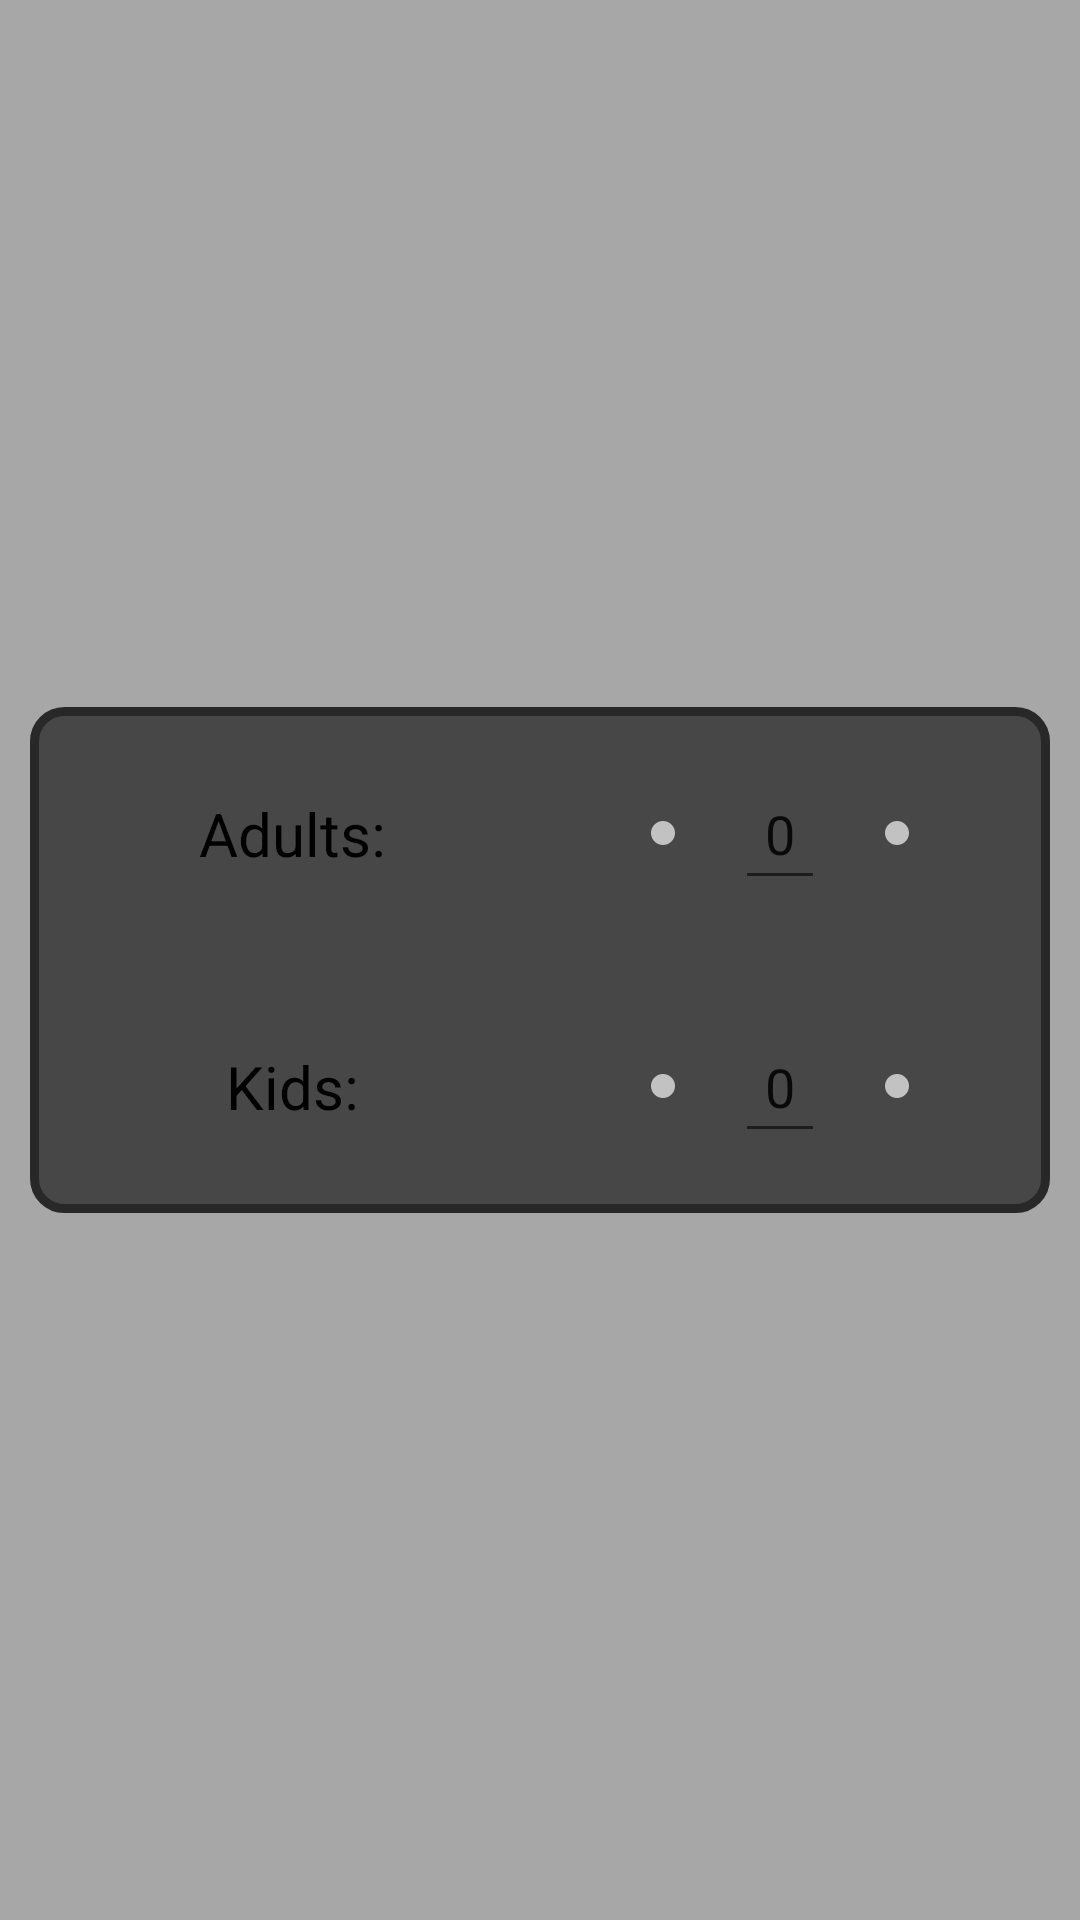

This screen was rendered from an Android layout file. Write that file and the resources it references.
<!-- AndroidManifest.xml: application theme Theme.Travel_Assistant -->
<!-- res/layout/flight_passengers_popup.xml -->
<?xml version="1.0" encoding="utf-8"?>
<RelativeLayout xmlns:android="http://schemas.android.com/apk/res/android"
    android:layout_width="match_parent"
    android:layout_height="match_parent"
    android:background="@color/translucent_black"
    android:id="@+id/passengersPopupRL">

    <LinearLayout
        android:layout_width="match_parent"
        android:layout_height="wrap_content"
        android:orientation="vertical"
        android:background="@drawable/rounded_popup_outline"
        android:layout_margin="10dp"
        android:layout_centerInParent="true">

        <LinearLayout
            android:layout_width="match_parent"
            android:layout_height="wrap_content"
            android:orientation="horizontal"
            android:gravity="center_vertical"
            android:layout_margin="10dp">
            <TextView
                android:layout_width="0dp"
                android:layout_height="wrap_content"
                android:text="Adults: "
                android:textColor="@color/black"
                android:layout_weight="1"
                android:gravity="center"
                android:textSize="20dp"/>
            <LinearLayout
                android:layout_width="0dp"
                android:layout_height="wrap_content"
                android:orientation="horizontal"
                android:gravity="center"
                android:layout_weight="1">
                <ImageButton
                    android:id="@+id/addAdultIB"
                    android:layout_width="wrap_content"
                    android:layout_height="wrap_content"
                    android:background="@drawable/circle_button"
                    android:src="@drawable/add"
                    android:layout_margin="10dp"
                    android:padding="4dp"
                    android:contentDescription="Add"/>
                <EditText
                    android:id="@+id/adultCountET"
                    android:layout_width="wrap_content"
                    android:layout_height="wrap_content"
                    android:text="0"
                    android:inputType="number"
                    android:layout_margin="10dp"
                    android:padding="10dp"/>
                <ImageButton
                    android:id="@+id/removeAdultIB"
                    android:layout_width="wrap_content"
                    android:layout_height="wrap_content"
                    android:background="@drawable/circle_button"
                    android:src="@drawable/remove"
                    android:layout_margin="10dp"
                    android:padding="4dp"
                    android:contentDescription="Remove"/>
            </LinearLayout>
        </LinearLayout>

        <LinearLayout
            android:layout_width="match_parent"
            android:layout_height="wrap_content"
            android:orientation="horizontal"
            android:gravity="center_vertical"
            android:layout_margin="10dp">
            <TextView
                android:layout_width="0dp"
                android:layout_height="wrap_content"
                android:text="Kids: "
                android:textColor="@color/black"
                android:layout_weight="1"
                android:gravity="center"
                android:textSize="20dp"/>
            <LinearLayout
                android:layout_width="0dp"
                android:layout_height="wrap_content"
                android:orientation="horizontal"
                android:gravity="center"
                android:layout_weight="1">
                <ImageButton
                    android:id="@+id/addKidIB"
                    android:layout_width="wrap_content"
                    android:layout_height="wrap_content"
                    android:background="@drawable/circle_button"
                    android:src="@drawable/add"
                    android:layout_margin="10dp"
                    android:padding="4dp"
                    android:contentDescription="Add"/>
                <EditText
                    android:id="@+id/kidCountET"
                    android:layout_width="wrap_content"
                    android:layout_height="wrap_content"
                    android:text="0"
                    android:inputType="number"
                    android:layout_margin="10dp"
                    android:padding="10dp"/>
                <ImageButton
                    android:id="@+id/removeKidIB"
                    android:layout_width="wrap_content"
                    android:layout_height="wrap_content"
                    android:background="@drawable/circle_button"
                    android:src="@drawable/remove"
                    android:layout_margin="10dp"
                    android:padding="4dp"
                    android:contentDescription="Remove"/>
            </LinearLayout>
        </LinearLayout>

    </LinearLayout>



</RelativeLayout>
<!-- resources referenced by this layout -->
<resources>
  <color name="black">#FF000000</color>
  <color name="translucent_black">#55000000</color>
  <!-- drawable circle_button (drawable) -->
  <?xml version="1.0" encoding="utf-8"?>
  <selector xmlns:android="http://schemas.android.com/apk/res/android" >
      <item android:state_pressed="false" >
          <shape android:shape="oval" >
              <solid android:color="@color/light_grey" android:drawable="@drawable/add"/>
          </shape>
      </item>
      <item android:state_pressed="true">
          <shape android:shape="oval">
              <solid android:color="@color/white"/>
          </shape>
      </item>
  </selector>
  <!-- drawable rounded_popup_outline (drawable) -->
  <?xml version="1.0" encoding="utf-8"?>
  <shape xmlns:android="http://schemas.android.com/apk/res/android"
      android:shape="rectangle">
  
      <stroke android:color="@color/dark_grey" android:width="3dp"/>
      <corners android:radius="10dp"/>
      <solid android:color="@color/grey"/>
  
  </shape>
  <style name="Theme.Travel_Assistant" parent="android:Theme.Material.Light.NoActionBar" />
  <color name="light_grey">#c2c2c2</color>
  <color name="white">#FFFFFFFF</color>
  <color name="dark_grey">#282829</color>
  <color name="grey">#474747</color>
</resources>
